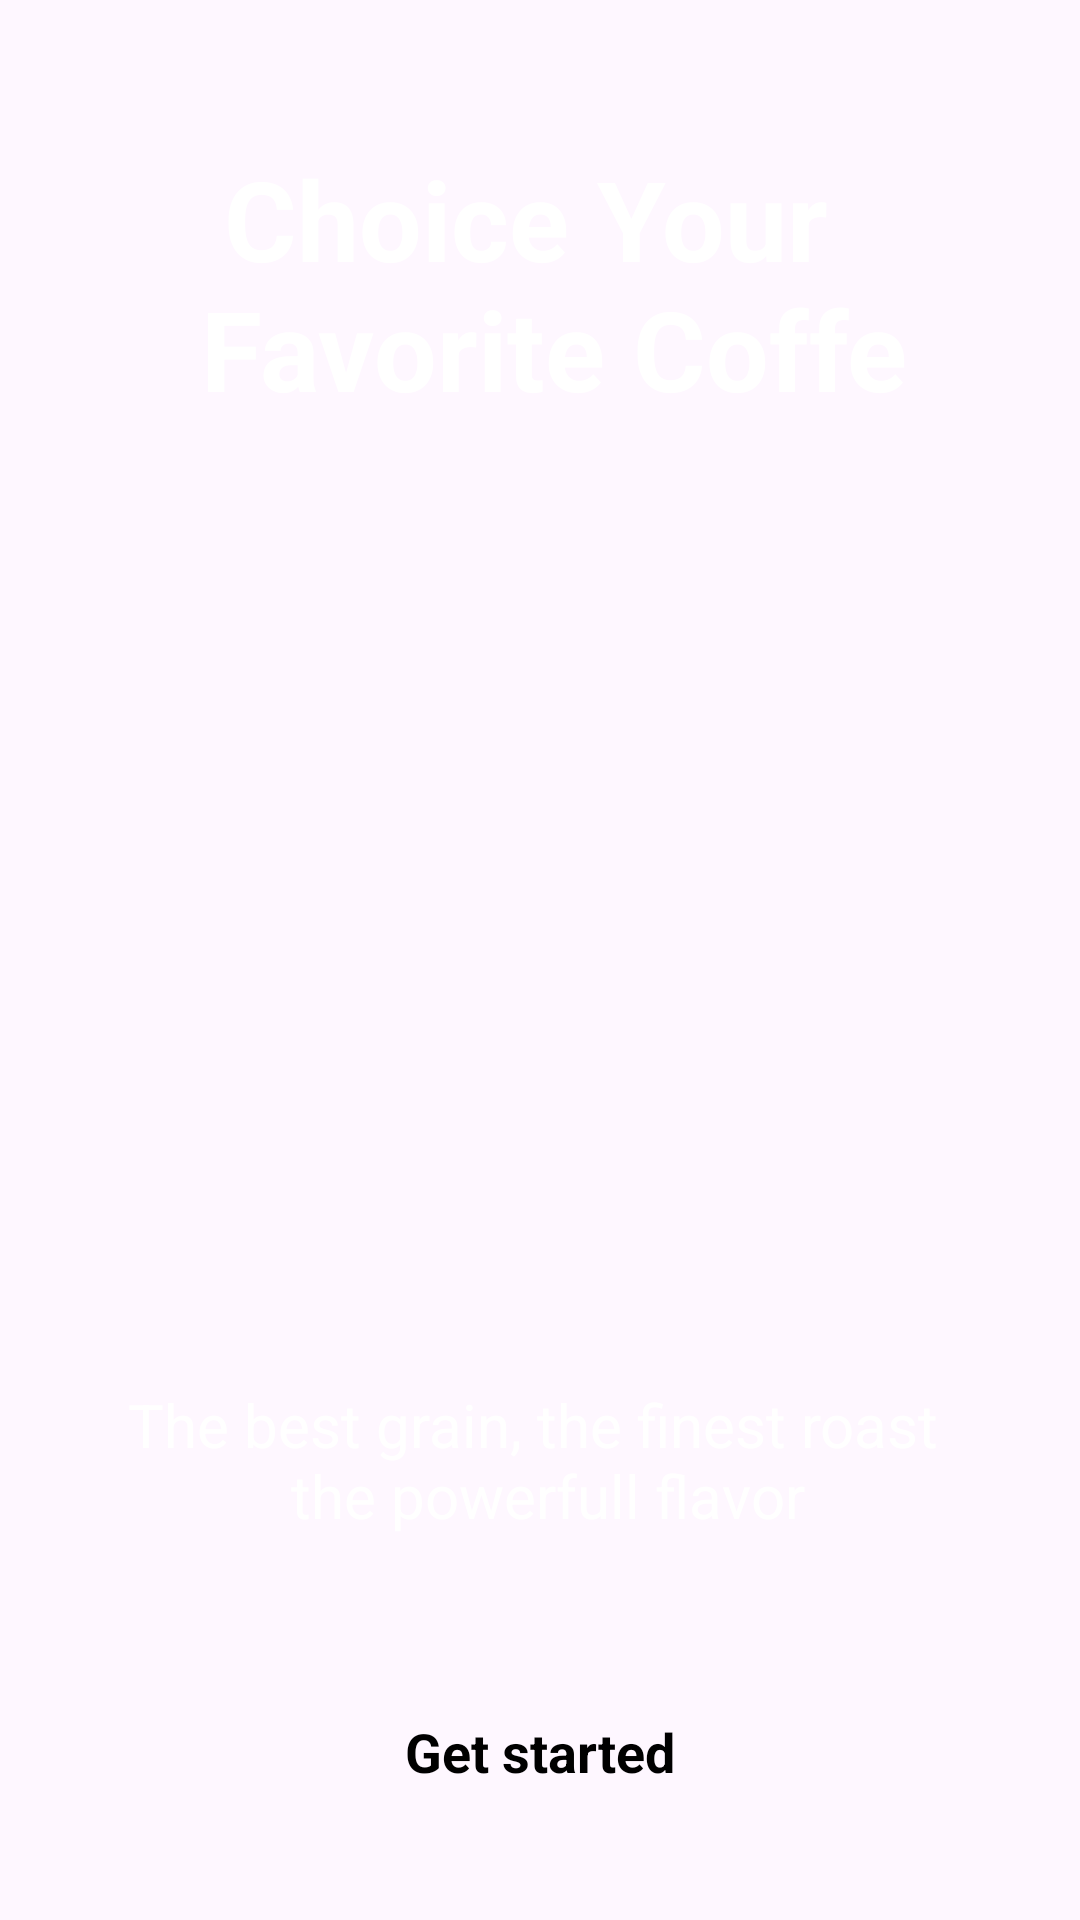

The Android layout XML behind this screen, and the referenced resources:
<!-- AndroidManifest.xml: application theme Theme.Cafe_Shop -->
<!-- res/layout/activity_splash.xml -->
<?xml version="1.0" encoding="utf-8"?>
<androidx.constraintlayout.widget.ConstraintLayout xmlns:android="http://schemas.android.com/apk/res/android"
    xmlns:app="http://schemas.android.com/apk/res-auto"
    xmlns:tools="http://schemas.android.com/tools"
    android:id="@+id/main"
    android:layout_width="match_parent"
    android:layout_height="match_parent"
    tools:context=".Activity.SplashActivity">

    <ImageView
        android:id="@+id/imageView2"
        android:layout_width="wrap_content"
        android:layout_height="wrap_content"
        android:scaleType="centerCrop"
        app:layout_constraintBottom_toBottomOf="parent"
        app:layout_constraintEnd_toEndOf="parent"
        app:layout_constraintHorizontal_bias="0.0"
        app:layout_constraintStart_toStartOf="parent"
        app:layout_constraintTop_toTopOf="parent"
        app:layout_constraintVertical_bias="1.0"
        app:srcCompat="@drawable/splash_pic" />

    <TextView
        android:id="@+id/textView"
        android:layout_width="wrap_content"
        android:layout_height="wrap_content"
        android:layout_marginTop="48dp"
        android:text="@string/choice_your_n_favorite_coffe"
        android:textSize="37sp"
        android:textStyle="bold"
        android:textAlignment="center"
        android:textColor="@color/white"
        app:layout_constraintEnd_toEndOf="parent"
        app:layout_constraintStart_toStartOf="parent"
        app:layout_constraintTop_toTopOf="parent" />

    <TextView
        android:id="@+id/textView2"
        android:layout_width="wrap_content"
        android:layout_height="wrap_content"
        android:layout_marginBottom="48dp"
        android:text="@string/the_best_grain_the_finest_roast_n_the_powerfull_flavor"
        android:textSize="20sp"
        android:textColor="@color/white"
        android:textAlignment="center"
        app:layout_constraintBottom_toTopOf="@+id/startBtn"
        app:layout_constraintEnd_toEndOf="parent"
        app:layout_constraintStart_toStartOf="parent" />

    <androidx.appcompat.widget.AppCompatButton
        style="@android:style/Widget.Button"
        android:textStyle="bold"
        android:id="@+id/startBtn"
        android:layout_width="0dp"
        android:layout_height="wrap_content"
        android:layout_margin="32dp"
        android:text="Get started"
        android:background="@drawable/orange_bg"
        android:textSize="18sp"
        app:layout_constraintBottom_toBottomOf="parent"
        app:layout_constraintEnd_toEndOf="parent"
        app:layout_constraintStart_toStartOf="parent" />

</androidx.constraintlayout.widget.ConstraintLayout>
<!-- resources referenced by this layout -->
<resources>
  <string name="choice_your_n_favorite_coffe">Choice Your \n Favorite Coffe</string>
  <string name="the_best_grain_the_finest_roast_n_the_powerfull_flavor">The best grain, the finest roast \n the powerfull flavor</string>
  <style name="Theme.Cafe_Shop" parent="Base.Theme.Cafe_Shop" />
  <style name="Base.Theme.Cafe_Shop" parent="Theme.Material3.DayNight.NoActionBar">
          
          
      </style>
  <!-- not gathered from this repository: default colours our renderer supplied (Android Studio template values) -->
  <color name="white">#FFFFFFFF</color>
</resources>
